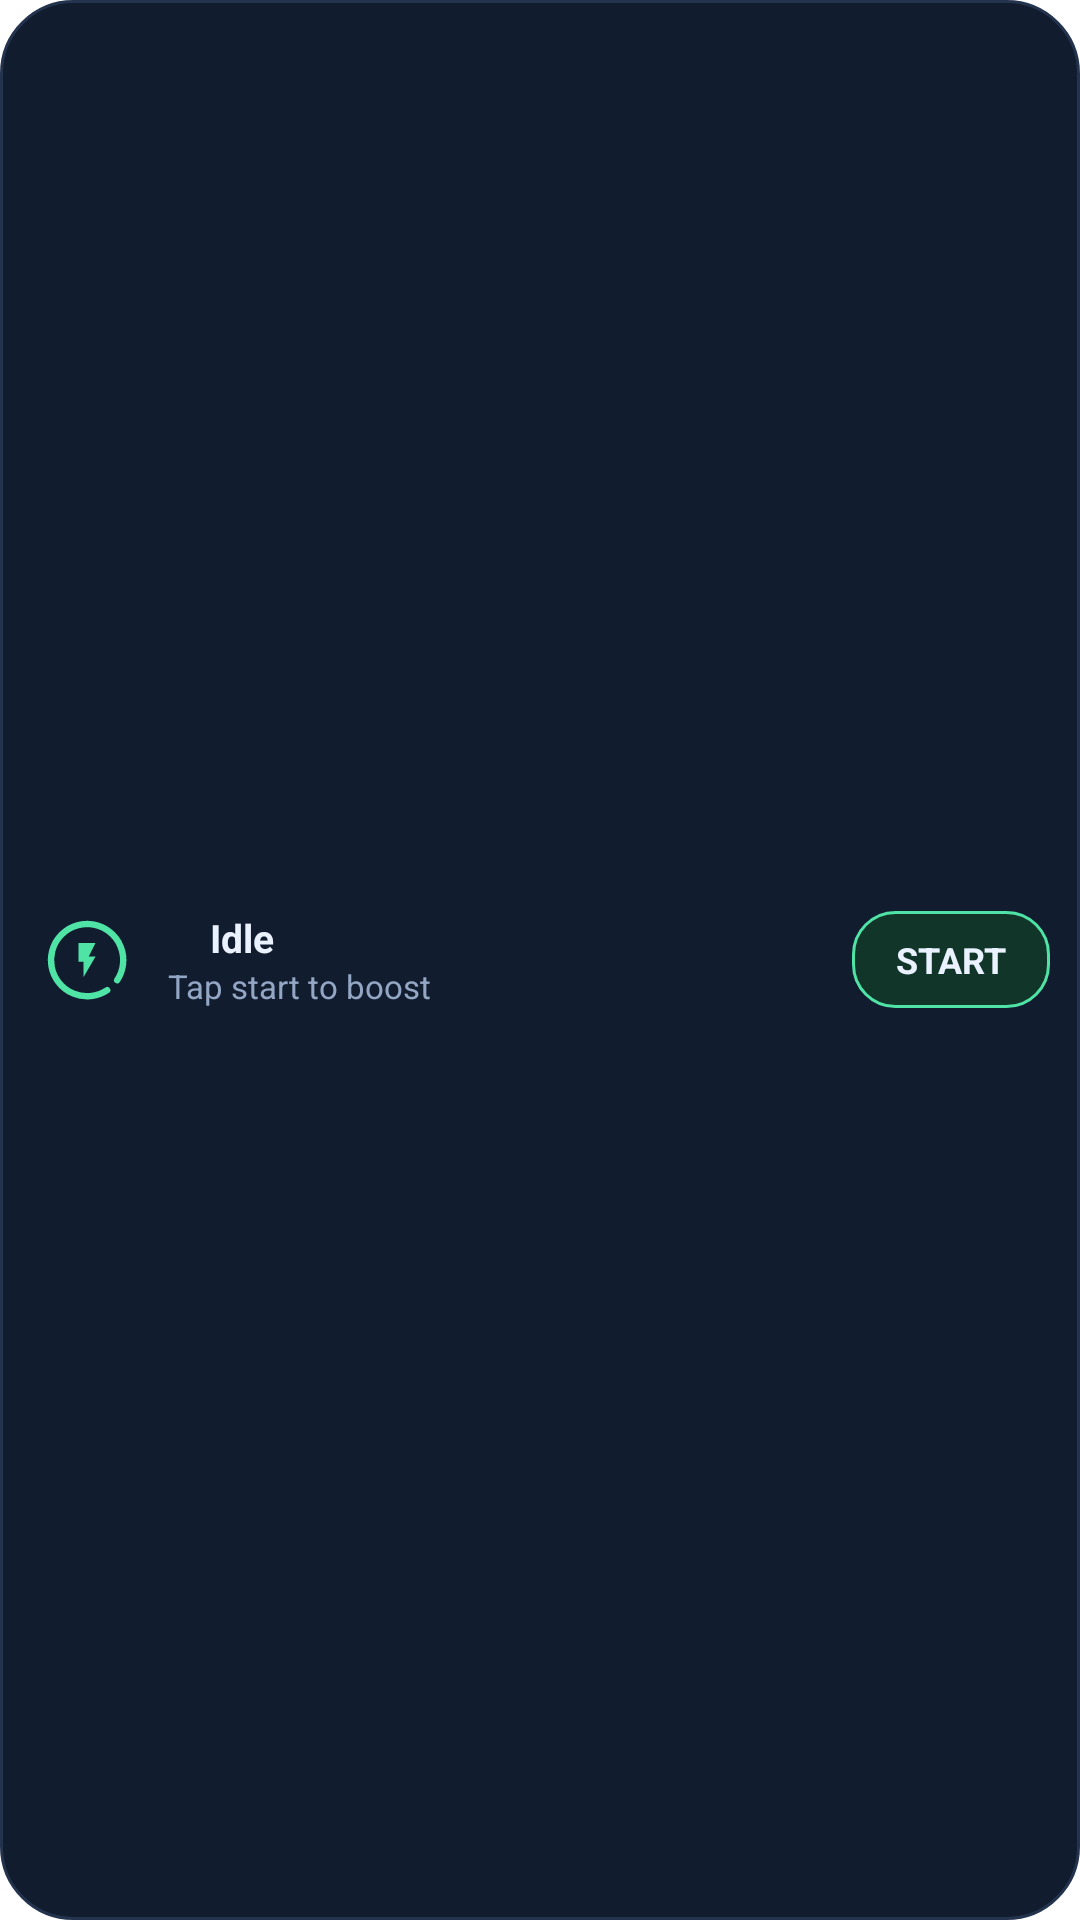

Here is an Android app screen rendered from its layout file. Give the layout XML and the strings, colors and styles it references.
<!-- AndroidManifest.xml: application theme Theme.PingKeepAlive -->
<!-- res/layout/widget_status.xml -->
<?xml version="1.0" encoding="utf-8"?>
<LinearLayout xmlns:android="http://schemas.android.com/apk/res/android"
    android:id="@+id/widgetRoot"
    android:layout_width="match_parent"
    android:layout_height="match_parent"
    android:background="@drawable/bg_widget"
    android:gravity="center_vertical"
    android:orientation="horizontal"
    android:paddingStart="12dp"
    android:paddingTop="10dp"
    android:paddingEnd="10dp"
    android:paddingBottom="10dp">

    <ImageView
        android:id="@+id/widgetLogo"
        android:layout_width="34dp"
        android:layout_height="34dp"
        android:contentDescription="@string/app_name"
        android:src="@drawable/ic_logo_mark" />

    <LinearLayout
        android:layout_width="0dp"
        android:layout_height="wrap_content"
        android:layout_marginStart="10dp"
        android:layout_weight="1"
        android:orientation="vertical">

        <LinearLayout
            android:layout_width="match_parent"
            android:layout_height="wrap_content"
            android:gravity="center_vertical"
            android:orientation="horizontal">

            <ImageView
                android:id="@+id/widgetDot"
                android:layout_width="8dp"
                android:layout_height="8dp"
                android:contentDescription="@null"
                android:src="@drawable/dot_offline" />

            <TextView
                android:id="@+id/widgetStatus"
                android:layout_width="wrap_content"
                android:layout_height="wrap_content"
                android:layout_marginStart="6dp"
                android:maxLines="1"
                android:text="@string/widget_status_off"
                android:textColor="@color/text_primary"
                android:textSize="13sp"
                android:textStyle="bold" />
        </LinearLayout>

        <TextView
            android:id="@+id/widgetDetail"
            android:layout_width="match_parent"
            android:layout_height="wrap_content"
            android:ellipsize="end"
            android:maxLines="1"
            android:text="@string/widget_detail_idle"
            android:textColor="@color/text_secondary"
            android:textSize="11sp" />
    </LinearLayout>

    <TextView
        android:id="@+id/widgetButton"
        android:layout_width="wrap_content"
        android:layout_height="wrap_content"
        android:layout_marginStart="8dp"
        android:background="@drawable/bg_widget_button"
        android:gravity="center"
        android:minWidth="66dp"
        android:paddingStart="14dp"
        android:paddingTop="8dp"
        android:paddingEnd="14dp"
        android:paddingBottom="8dp"
        android:text="@string/action_start_short"
        android:textColor="@color/text_primary"
        android:textSize="12sp"
        android:textStyle="bold" />
</LinearLayout>
<!-- resources referenced by this layout -->
<resources>
  <color name="text_primary">#EAF2FF</color>
  <color name="text_secondary">#93A6C4</color>
  <!-- drawable bg_widget (drawable) -->
  <?xml version="1.0" encoding="utf-8"?>
  <shape xmlns:android="http://schemas.android.com/apk/res/android"
      android:shape="rectangle">
      <corners android:radius="24dp" />
      <solid android:color="@color/surface" />
      <stroke android:width="1dp" android:color="@color/stroke" />
  </shape>
  <!-- drawable bg_widget_button (drawable) -->
  <?xml version="1.0" encoding="utf-8"?>
  <shape xmlns:android="http://schemas.android.com/apk/res/android"
      android:shape="rectangle">
      <corners android:radius="14dp" />
      <solid android:color="@color/accent_dim" />
      <stroke android:width="1dp" android:color="@color/accent" />
  </shape>
  <!-- drawable ic_logo_mark (drawable) -->
  <?xml version="1.0" encoding="utf-8"?>
  <vector xmlns:android="http://schemas.android.com/apk/res/android"
      android:width="48dp"
      android:height="48dp"
      android:viewportWidth="48"
      android:viewportHeight="48">
      
      <path
          android:pathData="M33.5,38.2 A17,17 0 1,1 38.2,33.5"
          android:strokeColor="#4FE3A6"
          android:strokeWidth="3"
          android:strokeLineCap="round" />
      
      <path
          android:fillColor="#4FE3A6"
          android:pathData="M20,16 L20,24.8 L22.4,24.8 L22.4,32 L28,22.4 L24.8,22.4 L28,16 Z" />
  </vector>
  <string name="action_start_short" translatable="false">START</string>
  <string name="app_name" translatable="false">Ping Booster</string>
  <string name="widget_detail_idle">Tap start to boost</string>
  <string name="widget_status_off">Idle</string>
  <style name="Theme.PingKeepAlive" parent="Theme.MaterialComponents.DayNight.NoActionBar">
  <item name="colorPrimary">#4CAF50</item>
  <item name="colorPrimaryVariant">#388E3C</item>
  <item name="colorOnPrimary">#FFFFFF</item>
  <item name="colorSecondary">#03DAC5</item>
  </style>
  <color name="surface">#111C2E</color>
  <color name="stroke">#24334D</color>
  <color name="accent_dim">#12352A</color>
  <color name="accent">#4FE3A6</color>
</resources>
